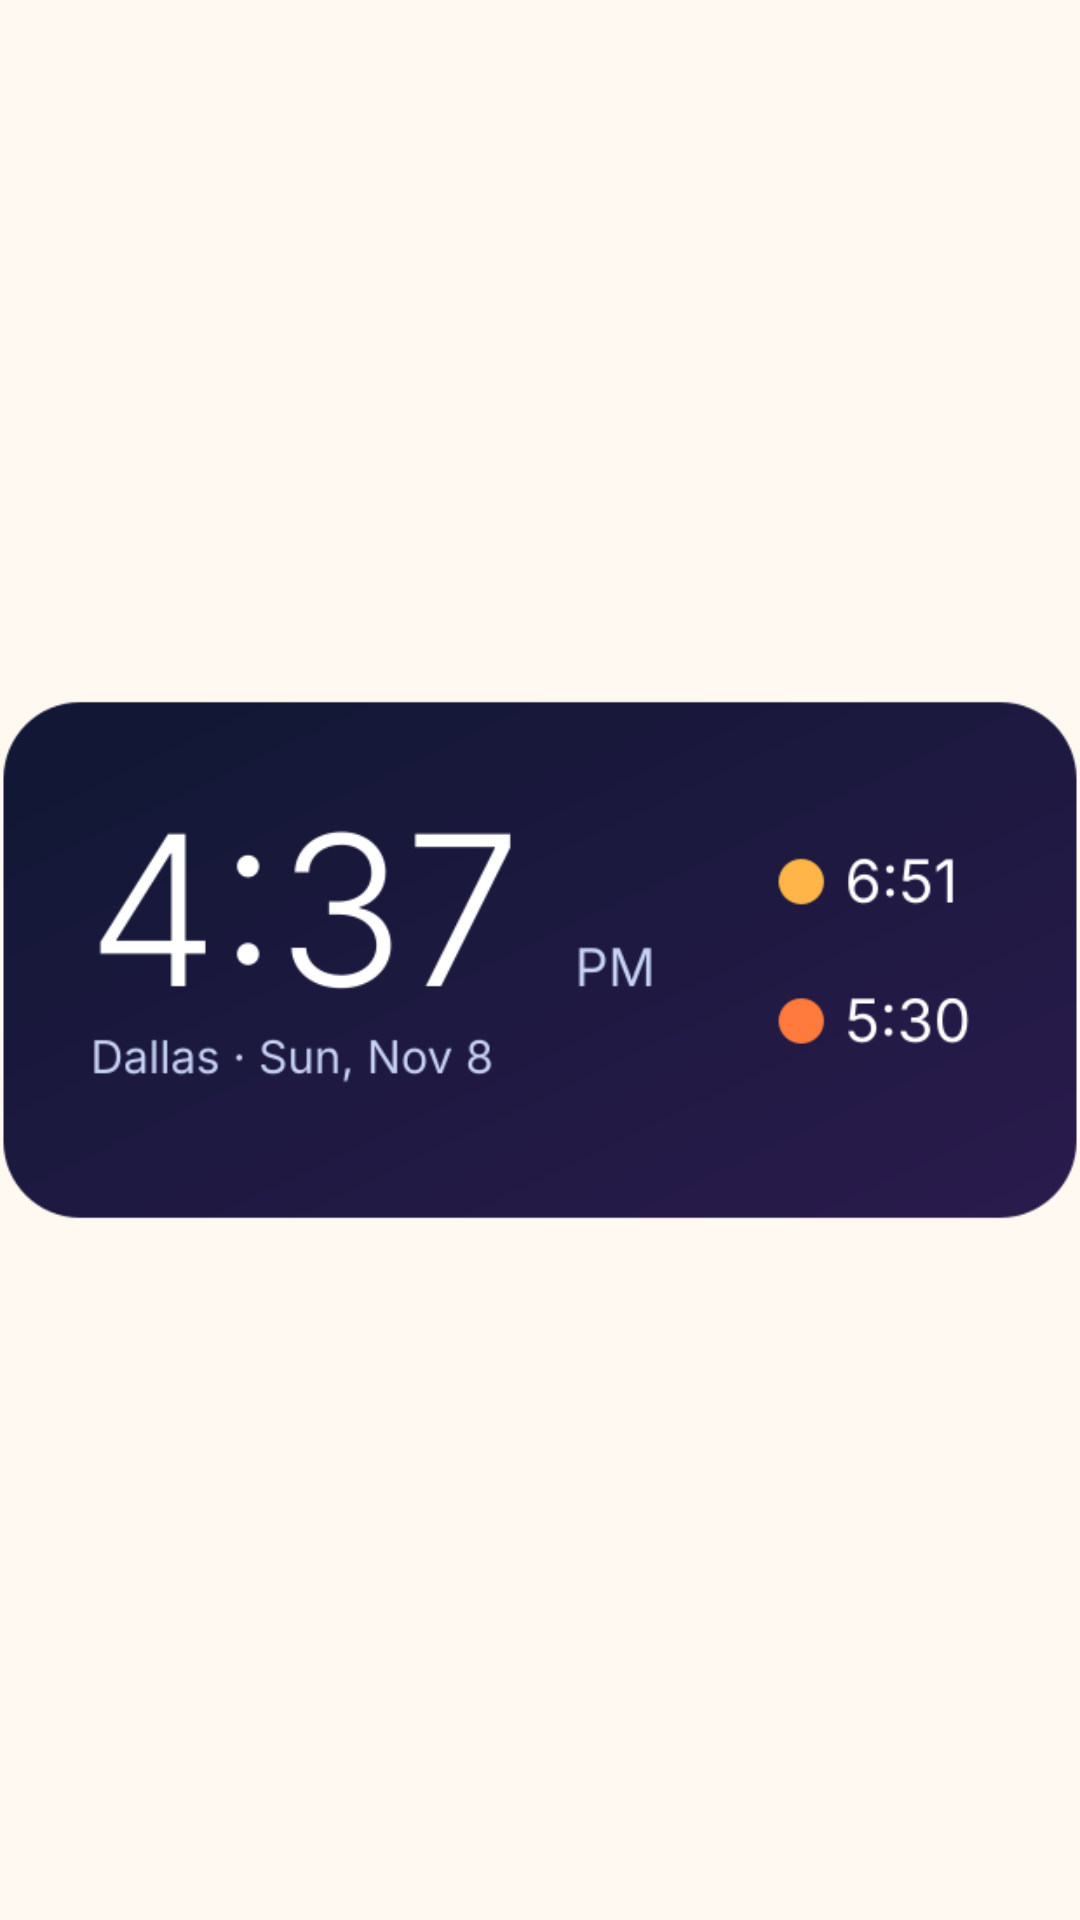

Android layout source for this screen:
<!-- AndroidManifest.xml: application theme Theme.SunCanvas -->
<!-- res/layout/widget_preview_wide.xml -->
<?xml version="1.0" encoding="utf-8"?>
<ImageView xmlns:android="http://schemas.android.com/apk/res/android"
    android:layout_width="match_parent"
    android:layout_height="match_parent"
    android:importantForAccessibility="no"
    android:scaleType="fitCenter"
    android:src="@drawable/widget_preview_wide" />
<!-- resources referenced by this layout -->
<resources>
  <!-- drawable widget_preview_wide: png bitmap (drawable-nodpi, 29595 bytes) -->
  <style name="Theme.SunCanvas" parent="android:Theme.Material.Light.NoActionBar">
          <item name="android:windowBackground">@color/window_background</item>
          <item name="android:statusBarColor">@android:color/transparent</item>
          <item name="android:navigationBarColor">@android:color/transparent</item>
      </style>
  <color name="window_background">#FFFFF9F2</color>
</resources>
